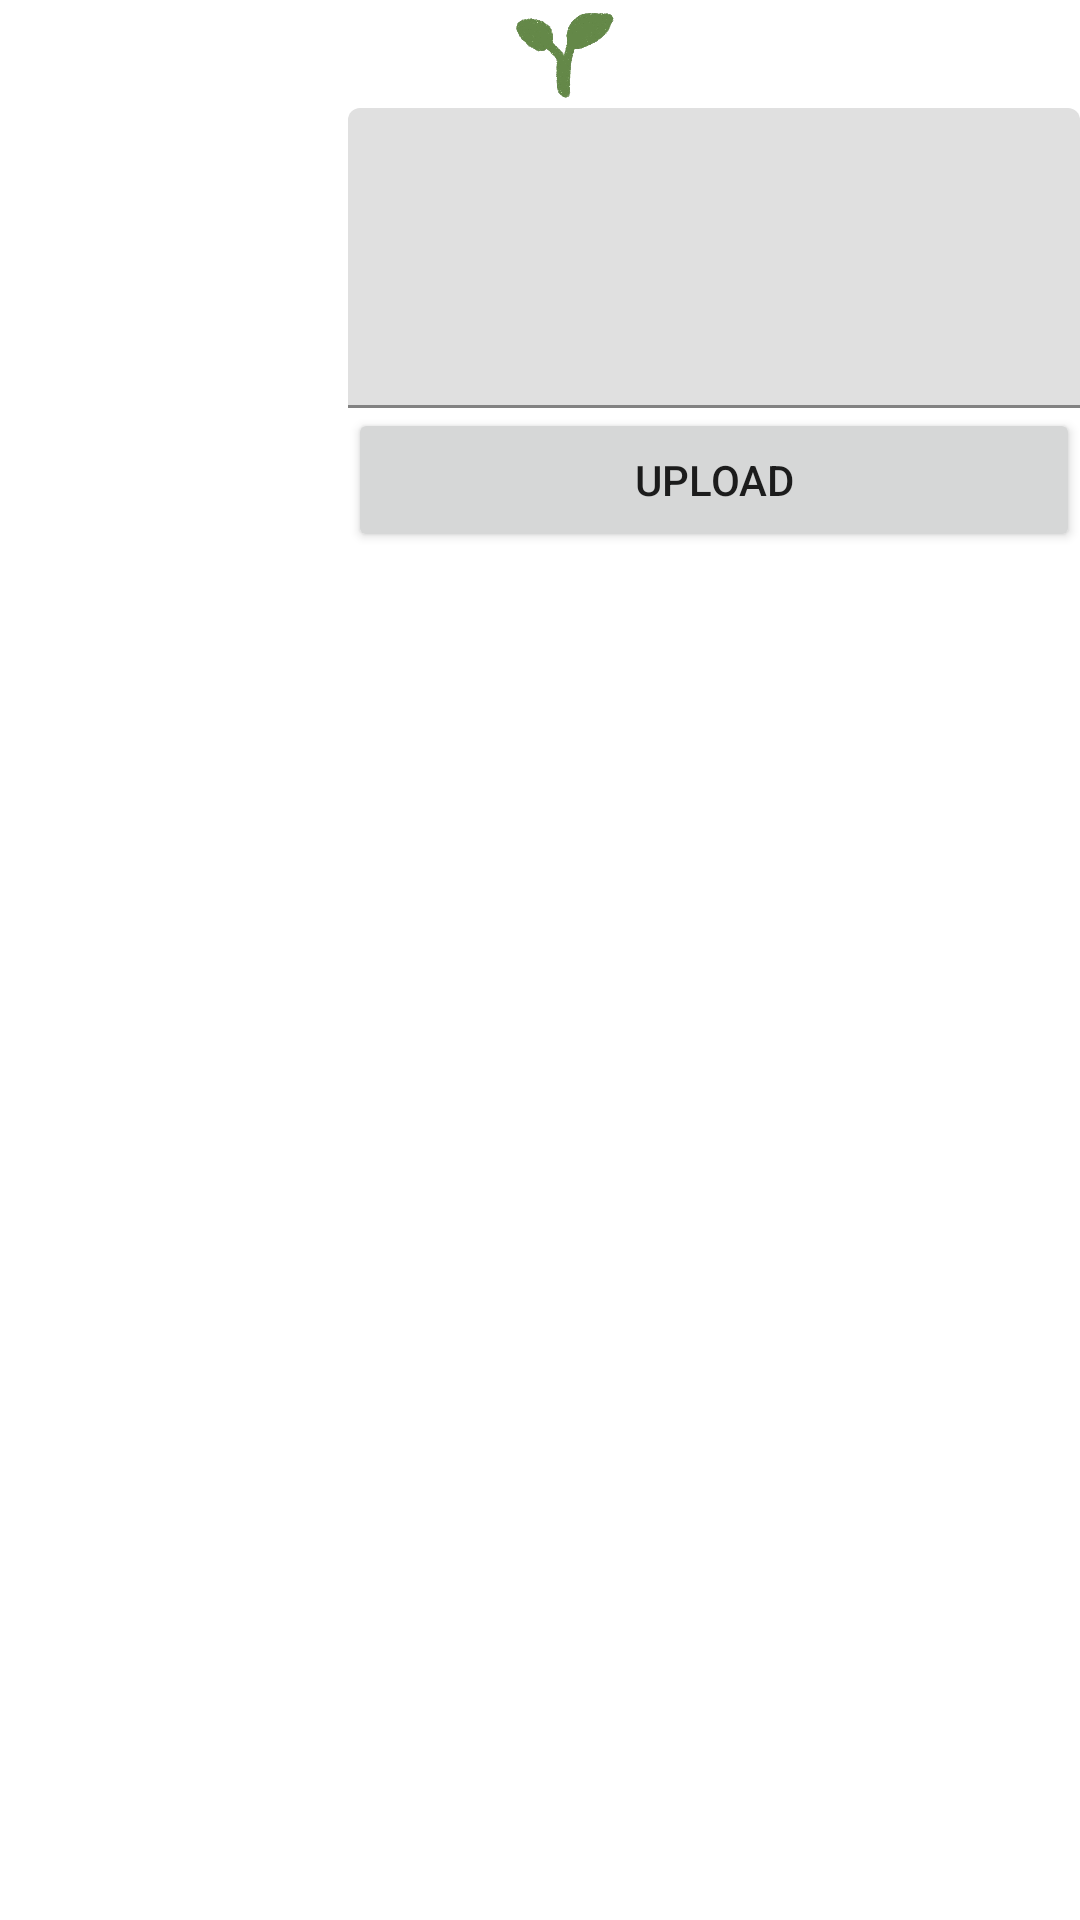

The Android layout XML behind this screen, and the referenced resources:
<!-- AndroidManifest.xml: application theme Theme.SIKJIPSA -->
<!-- res/layout/activity_add_photo.xml -->
<?xml version="1.0" encoding="utf-8"?>
<androidx.constraintlayout.widget.ConstraintLayout xmlns:android="http://schemas.android.com/apk/res/android"
    xmlns:tools="http://schemas.android.com/tools"
    android:layout_width="match_parent"
    android:layout_height="match_parent">

    <RelativeLayout
        android:layout_width="match_parent"
        android:layout_height="match_parent"
        tools:context=".navigation.AddPhotoActivity">

        <androidx.appcompat.widget.Toolbar
            android:id="@+id/my_toolbar"
            android:layout_width="match_parent"
            android:layout_height="35dp">

            <ImageView
                android:layout_width="wrap_content"
                android:layout_height="match_parent"
                android:src="@drawable/sikjipsalogo" />
        </androidx.appcompat.widget.Toolbar>

        <LinearLayout
            android:id="@+id/toolbar_division"
            android:layout_below="@+id/my_toolbar"
            android:orientation="horizontal"
            android:layout_width="match_parent"
            android:layout_height="1dp">

        </LinearLayout>


        <ImageView
            android:id="@+id/addphoto_image"
            android:layout_margin="8dp"
            android:layout_width="100dp"
            android:layout_height="100dp"
            android:layout_below="@id/toolbar_division" />
        <com.google.android.material.textfield.TextInputLayout
            android:id="@+id/editText"
            android:layout_below="@id/toolbar_division"
            android:layout_toRightOf="@id/addphoto_image"
            android:layout_width="match_parent"
            android:layout_height="wrap_content">
            <EditText
                android:gravity="top"
                android:id="@+id/addphoto_edit_explain"
                android:layout_width="match_parent"
                android:layout_height="100dp"/>
        </com.google.android.material.textfield.TextInputLayout>

        <Button
            android:id="@+id/addphoto_btn_upload"
            android:layout_width="match_parent"
            android:layout_height="wrap_content"
            android:layout_below="@id/editText"
            android:layout_toRightOf="@id/addphoto_image"
            android:text="UPLOAD"
            android:theme="@style/ThemeOverlay.Material3.Button" />


    </RelativeLayout>
</androidx.constraintlayout.widget.ConstraintLayout>
<!-- resources referenced by this layout -->
<resources>
  <!-- drawable sikjipsalogo: png bitmap (drawable, 171869 bytes) -->
  <style name="Theme.SIKJIPSA" parent="Theme.MaterialComponents.DayNight.DarkActionBar">
          <item name="windowNoTitle">true</item>
          <item name="android:windowFullscreen">true</item>
  
          
          <item name="colorPrimary">@color/purple_500</item>
          <item name="colorPrimaryVariant">@color/purple_700</item>
          <item name="colorOnPrimary">@color/white</item>
          
          <item name="colorSecondary">@color/teal_200</item>
          <item name="colorSecondaryVariant">@color/teal_700</item>
          <item name="colorOnSecondary">@color/black</item>
          
          <item name="android:statusBarColor" tools:targetApi="l">?attr/colorPrimaryVariant</item>
          
      </style>
  <!-- not gathered from this repository: default colours our renderer supplied (Android Studio template values) -->
  <color name="purple_500">#FF6200EE</color>
  <color name="purple_700">#FF3700B3</color>
  <color name="teal_200">#FF03DAC5</color>
  <color name="teal_700">#FF018786</color>
  <color name="black">#FF000000</color>
  <color name="white">#FFFFFFFF</color>
</resources>
